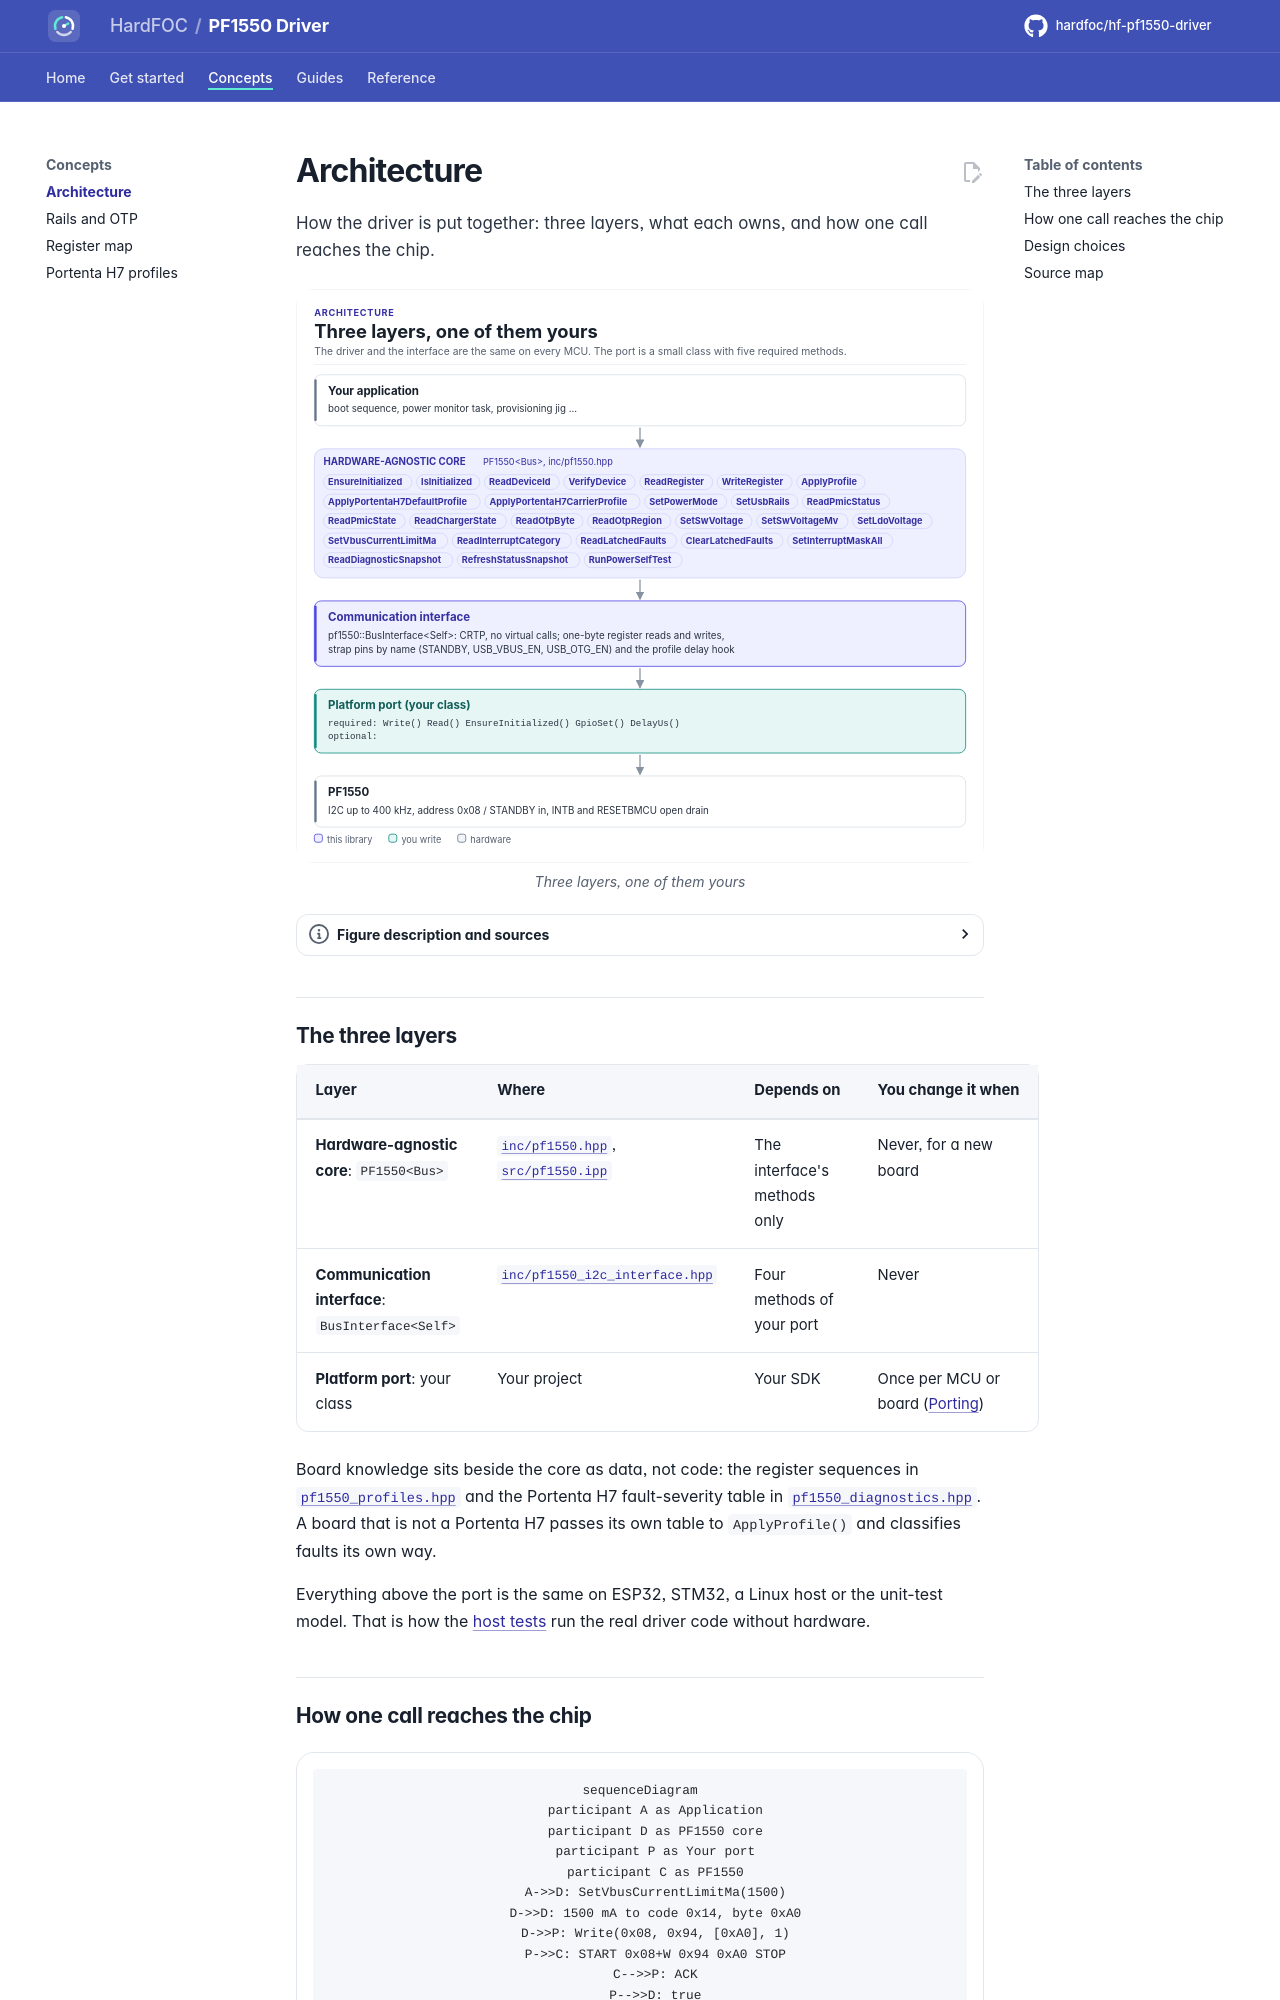

repository: hardfoc/hf-pf1550-driver · page: dev/architecture/index.html · generator: mkdocs

# Architecture

How the driver is put together: three layers, what each owns, and how one call reaches the chip.

<!-- figure: driver-layers -->
<picture>
  <source media="(prefers-color-scheme: dark)" srcset="diagrams/driver-layers.dark.svg">
  <img src="diagrams/driver-layers.svg"
    alt="Layer diagram: the application calls the hardware-agnostic PF1550 driver, whose operations read and
    write the PMIC's registers, which uses the CRTP bus interface, which calls the platform port you
    write, which drives the I2C bus and the STANDBY and USB strap pins of the PF1550.">
</picture>
<!-- /figure -->

## The three layers

| Layer | Where | Depends on | You change it when |
| --- | --- | --- | --- |
| **Hardware-agnostic core**: `PF1550<Bus>` | [`inc/pf1550.hpp`](../inc/pf1550.hpp), [`src/pf1550.ipp`](../src/pf1550.ipp) | The interface's methods only | Never, for a new board |
| **Communication interface**: `BusInterface<Self>` | [`inc/pf1550_i2c_interface.hpp`](../inc/pf1550_i2c_interface.hpp) | Four methods of your port | Never |
| **Platform port**: your class | Your project | Your SDK | Once per MCU or board ([Porting](porting.md)) |

Board knowledge sits beside the core as data, not code: the register sequences in
[`pf1550_profiles.hpp`](../inc/pf1550_profiles.hpp) and the Portenta H7 fault-severity table in
[`pf1550_diagnostics.hpp`](../inc/pf1550_diagnostics.hpp). A board that is not a Portenta H7 passes its own table to
`ApplyProfile()` and classifies faults its own way.

Everything above the port is the same on ESP32, STM32, a Linux host or the unit-test model. That is how the
[host tests](testing.md) run the real driver code without hardware.

## How one call reaches the chip

```mermaid
sequenceDiagram
    participant A as Application
    participant D as PF1550 core
    participant P as Your port
    participant C as PF1550
    A->>D: SetVbusCurrentLimitMa(1500)
    D->>D: 1500 mA to code 0x14, byte 0xA0
    D->>P: Write(0x08, 0x94, [0xA0], 1)
    P->>C: START 0x08+W 0x94 0xA0 STOP
    C-->>P: ACK
    P-->>D: true
    D-->>A: true
```

A NACK makes the port return `false`; the core then sets `Error::I2cWrite` in its sticky error flags and returns
`false` to the application.
